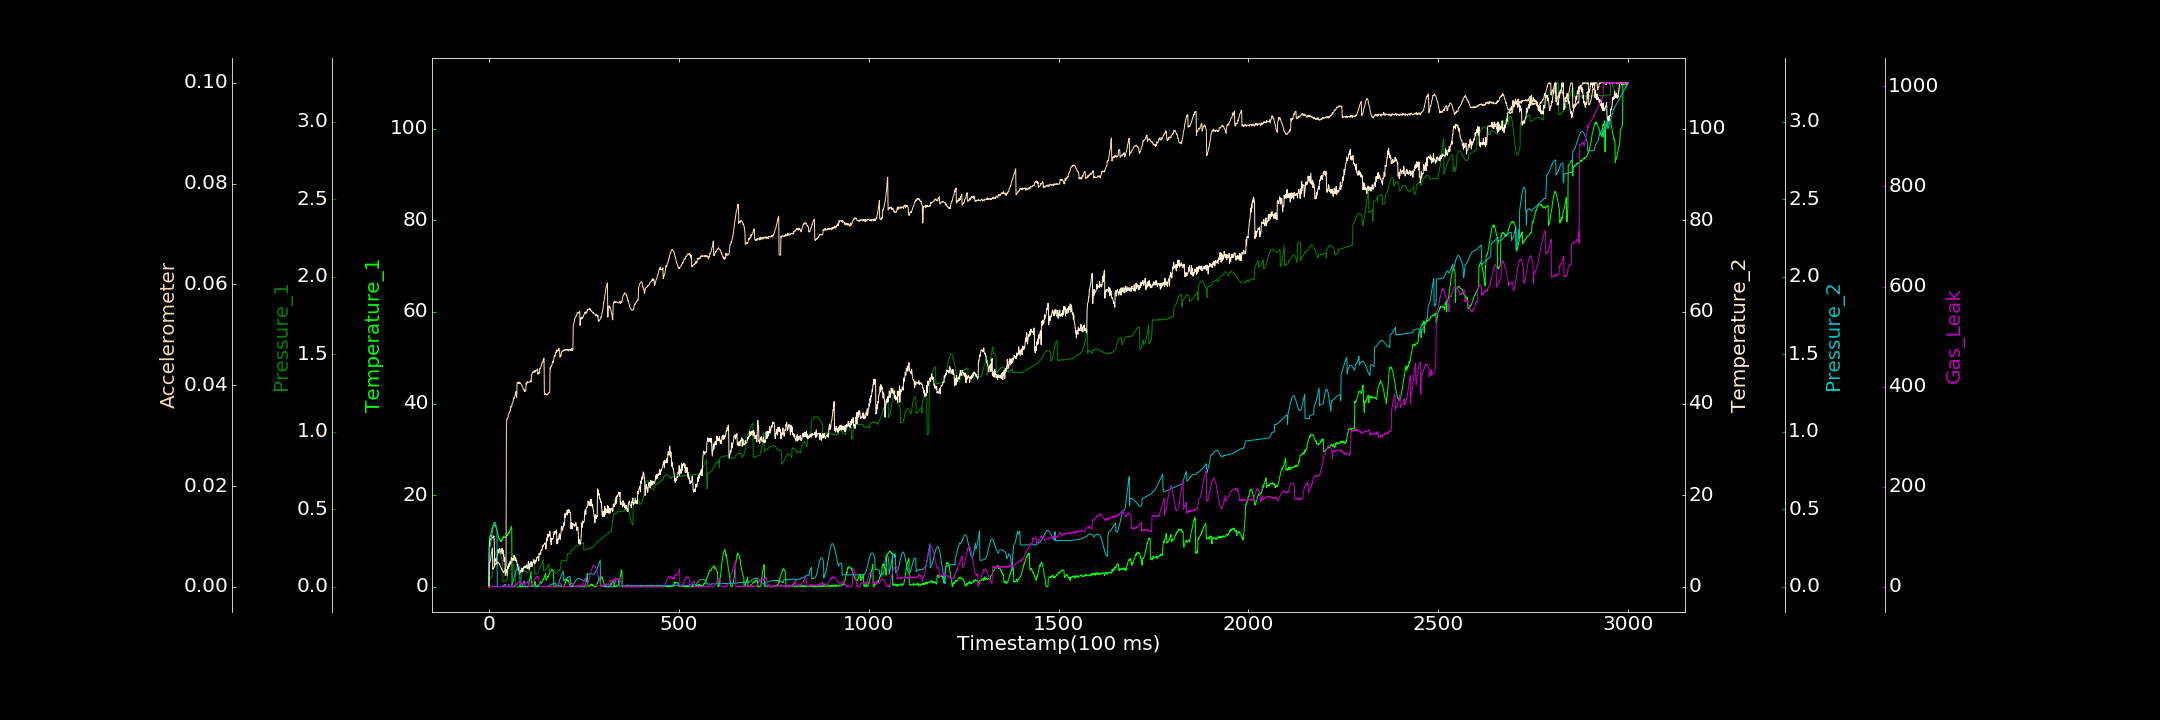

Values plotted in this chart, from the file beside it:
0.000000000, 0.000000000, 0.002244995, 0.000000000, 0.000000000, 0.000008376, 0.912785184
1, 10.61, 0.04268, 8.798, 0.2444, 0.00478, 0.626
2, 10.64, 0.04578, 9.824, 0.2512, 0.004687, 0.000000000
3, 11.17, 0.04674, 10.21, 0.2607, 0.005004, 0.4642
4, 11.09, 0.04949, 10.42, 0.2731, 0.005384, 1.95
5, 11.66, 0.05251, 10.46, 0.2877, 0.00573, 0.4458
6, 11.97, 0.05775, 10.63, 0.305, 0.006497, 0.000000000
7, 12.05, 0.06463, 11.31, 0.3225, 0.006758, 0.1669
8, 12.8, 0.07106, 10.76, 0.34, 0.00726, 0.7301
9, 12.69, 0.07624, 10.76, 0.3577, 0.007728, 1.813
10, 13.19, 0.1479, 10.68, 0.3737, 0.003482, 1.301
11, 13.28, 0.1606, 10.68, 0.3883, 0.003648, 0.000000000
12, 13.29, 0.1707, 10.82, 0.3998, 0.003762, 0.3406
13, 13.37, 0.1811, 11.12, 0.4091, 0.003769, 0.2492
14, 13.62, 0.191, 10.04, 0.4148, 0.004093, 0.000000000
15, 13.63, 0.1992, 4.785, 0.4167, 0.004078, 1.306
16, 13.23, 0.2063, 5.973, 0.4154, 0.004281, 0.7072
17, 13.45, 0.2152, 5.669, 0.4103, 0.00438, 0.4786
18, 13.08, 0.2218, 6.124, 0.4018, 0.004528, 0.000000000
19, 13.09, 0.2276, 6.177, 0.3893, 0.004665, 0.000000000
20, 12.46, 0.2333, 5.268, 0.3757, 0.004671, 0.6717
21, 12.61, 0.2371, 6.376, 0.3586, 0.004537, 2.426
22, 12.06, 0.237, 7.053, 0.0001643, 0.004904, 1.965
23, 11.89, 0.2397, 7.044, 0.0001851, 0.004928, 0.000000000
24, 11.27, 0.2375, 8.108, 0.000000000, 0.004853, 0.2123
25, 11.04, 0.2371, 7.489, 0.0003984, 0.004712, 0.000000000
26, 10.55, 0.2361, 7.372, 0.000000000, 0.004747, 0.000000000
27, 10.36, 0.2318, 8.131, 0.000000000, 0.004623, 0.000000000
28, 10.49, 0.2274, 8.361, 0.0003991, 0.004362, 0.608
29, 10.22, 0.2194, 8.293, 0.0000597, 0.004357, 0.000000000
30, 10.14, 0.2139, 7.897, 0.00005461, 0.004092, 0.5902
31, 9.805, 0.2081, 7.515, 0.0006385, 0.003896, 0.7238
32, 10.03, 0.198, 7.181, 0.0007055, 0.003763, 0.1423
33, 9.975, 0.1887, 8.247, 0.001554, 0.00348, 0.3295
34, 10.29, 0.1795, 8.023, 0.002324, 0.003554, 0.000000000
35, 10.16, 0.1723, 8.378, 0.004782, 0.00333, 0.000000000
36, 10.56, 0.1608, 7.325, 0.005609, 0.003133, 0.000000000
37, 10.79, 0.03171, 8.002, 0.007195, 0.003034, 1.914
38, 10.64, 0.03316, 6.717, 0.009111, 0.002974, 0.000000000
39, 11.11, 0.03367, 7.088, 0.0107, 0.002812, 1.33
40, 10.89, 0.03304, 5.543, 0.01194, 0.003119, 3.334
41, 10.75, 0.03583, 6.296, 0.01337, 0.003235, 0.000000000
42, 10.79, 0.03656, 6.423, 0.01495, 0.003172, 0.000000000
43, 10.83, 0.0375, 2.505, 0.01531, 0.003718, 1.321
44, 10.8, 0.04211, 3.27, 0.01551, 0.003774, 0.6825
45, 10.99, 0.04167, 3.211, 0.000000000, 0.004141, 0.198
46, 11.15, 0.04358, 3.774, 0.0001559, 0.03181, 0.000000000
47, 11.23, 0.0464, 3.004, 0.000000000, 0.0333, 0.000000000
48, 11.14, 0.04898, 2.422, 0.0002321, 0.03331, 0.000000000
49, 11.45, 0.08775, 4.511, 0.0001922, 0.03332, 0.7346
50, 11.65, 0.09892, 3.964, 0.0002943, 0.03352, 0.7634
51, 11.55, 0.1083, 4.36, 0.000216, 0.03416, 2.822
52, 11.84, 0.1193, 4.525, 0.000000000, 0.03426, 4.779
53, 11.67, 0.1286, 5.072, 0.0004163, 0.03443, 3.477
54, 12.24, 0.1393, 4.488, 0.0001934, 0.03459, 5.388
55, 12.3, 0.1481, 4.984, 0.00007432, 0.03489, 0.000000000
56, 12.44, 0.1565, 5.591, 0.0001131, 0.03488, 0.3042
57, 12.52, 0.1619, 4.99, 0.00149, 0.03547, 0.000000000
58, 12.82, 0.1654, 4.994, 0.00286, 0.03582, 1.08
59, 13.17, 0.1674, 6.365, 0.006575, 0.03567, 0.719
60, 12.84, 0.165, 5.946, 0.01227, 0.03584, 2.29
... 2,939 more rows
